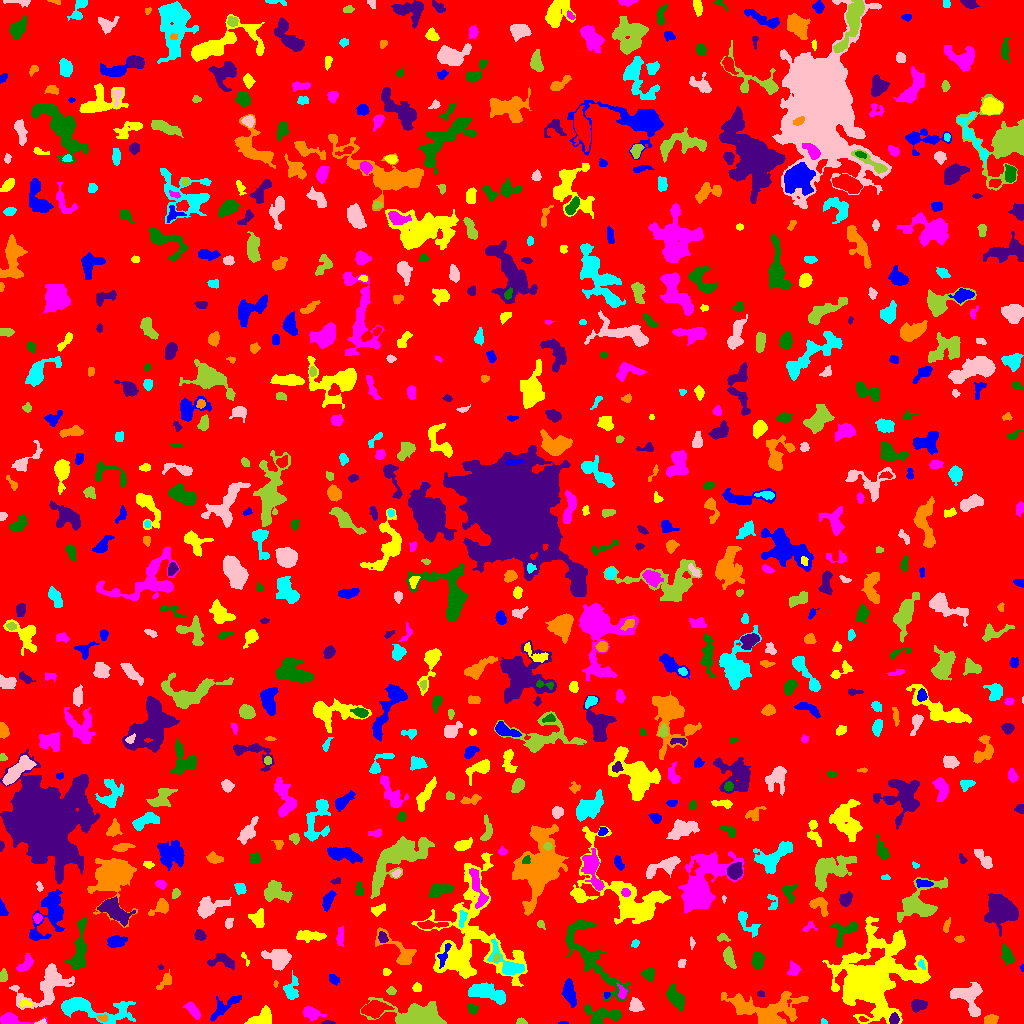

The file beside this chart, header and first rows:
ID, X, Y, A, B, theta, total_flux, mu_max, mu_median, mu_mean, R_fwhm, R_e, R10, R90, x_start, x_end, y_start, y_end, area, greylevel
0, 515.9, 504.8, 297.2, 295.4, 0.8274, 1179969, 10.0, 1.0, 1.457, 76.85, 227.9, 86.31, 378.1, 0, 1023, 0, 1023, 809984, 1.457
1, 562.9, 0.5652, 2.132, 0.6717, -0.05415, 46.0, 4.0, 1.0, 1.586, 2.111, 1.382, 0.5642, 2.257, 558, 568, 0, 2, 29, 6.586
2, 870.4, 42.4, 13.64, 12.02, 0.4999, 46195, 117.0, 4.0, 11.89, 8.722, 9.624, 3.613, 24.54, 822, 930, 0, 107, 3885, 14.89
3, 9.864, 3.503, 5.902, 2.571, -0.05534, 986.0, 13.0, 3.0, 4.232, 4.652, 3.909, 1.596, 6.206, 0, 47, 0, 11, 233, 8.232
4, 601.7, 7.85, 9.597, 4.196, 0.02498, 1277, 8.0, 3.0, 3.217, 7.225, 6.283, 2.326, 9.772, 584, 621, 0, 19, 397, 7.217
5, 328.4, 0.6911, 3.38, 0.7558, 0.0001035, 123.0, 6.0, 3.0, 2.795, 2.706, 2.034, 0.7979, 3.09, 321, 335, 0, 3, 44, 7.795
6, 102.9, 5.112, 2.53, 1.642, -0.2487, 161.0, 5.0, 2.0, 2.368, 2.821, 2.459, 0.9772, 3.989, 97, 108, 2, 9, 68, 9.368
7, 823.9, 1.292, 1.561, 1.203, -0.23, 48.0, 4.0, 1.0, 1.412, 2.111, 1.596, 0.5642, 2.706, 821, 827, 0, 5, 34, 5.412
8, 40.83, 0.8986, 2.432, 0.933, 0.1723, 69.0, 4.0, 1.5, 1.568, 2.646, 1.784, 0.5642, 2.764, 34, 46, 0, 5, 44, 7.568
9, 521.8, 1.488, 2.24, 1.329, -0.1014, 129.0, 6.0, 2.0, 2.224, 2.585, 2.034, 0.7979, 3.385, 516, 527, 0, 6, 58, 6.224
10, 862.9, 4.085, 2.157, 1.182, -0.2958, 94.0, 5.0, 2.0, 2.186, 2.111, 1.954, 0.5642, 3.192, 859, 868, 2, 7, 43, 9.186
11, 226.4, 18.43, 10.46, 3.342, 0.6389, 453.0, 6.0, 1.0, 1.51, 3.478, 5.14, 1.693, 8.938, 210, 241, 2, 28, 300, 5.51
12, 262.3, 5.786, 6.346, 3.638, 0.4218, 840.0, 9.0, 3.0, 2.958, 4.068, 5.015, 1.784, 8.019, 244, 271, 0, 18, 284, 6.958
13, 311.3, 10.28, 4.421, 2.828, -0.3439, 598.0, 7.0, 3.0, 2.946, 4.853, 4.297, 1.693, 6.794, 303, 326, 3, 17, 203, 5.946
14, 472.3, 15.15, 2.364, 1.801, -0.2175, 178.0, 6.0, 2.0, 1.854, 3.241, 2.646, 0.9772, 4.107, 467, 478, 9, 19, 96, 7.854
15, 894, 4.158, 2.548, 2.121, 1.411, 304.0, 6.0, 3.0, 3.071, 4.334, 2.985, 1.262, 4.618, 889, 899, 0, 11, 99, 11.07
16, 990.8, 3.474, 2.953, 2.203, 0.001632, 342.0, 7.0, 3.0, 2.714, 3.909, 3.241, 1.262, 4.983, 984, 998, 0, 9, 126, 6.714
17, 90.96, 14.81, 21.49, 5.207, -0.1185, 2701, 8.0, 3.0, 3.17, 9.982, 8.813, 3.338, 14.28, 61, 135, 0, 26, 852, 6.17
18, 635.5, 18.12, 3.099, 2.781, -1.099, 621.0, 9.0, 3.0, 3.81, 4.514, 3.656, 1.493, 5.917, 629, 644, 12, 26, 163, 7.81
19, 416.3, 6.671, 12.87, 5.484, -0.05679, 5556, 24.0, 4.0, 5.867, 6.723, 7.569, 2.764, 13.96, 360, 446, 0, 26, 947, 8.867
20, 373.2, 13.87, 5.619, 3.26, 0.1132, 1269, 11.0, 3.0, 3.647, 5.232, 4.983, 1.954, 8.5, 361, 394, 5, 23, 348, 8.647
21, 569.4, 30.84, 7.061, 2.789, -1.322, 933.0, 6.0, 3.0, 3.368, 8.078, 5.585, 2.257, 8.234, 561, 576, 16, 45, 277, 6.368
22, 25.52, 20.02, 3.091, 1.792, -0.1861, 105.0, 3.0, 2.0, 1.4, 3.478, 2.821, 1.128, 4.146, 20, 32, 16, 24, 75, 7.4
23, 192.6, 13.38, 4.963, 2.216, -0.8634, 472.0, 5.0, 3.0, 2.76, 5.47, 4.222, 1.693, 6.482, 183, 200, 4, 22, 171, 5.76
24, 590.9, 67.64, 26.45, 7.775, -0.9858, 4086, 11.0, 3.0, 3.584, 5.836, 11.17, 3.909, 17.21, 565, 630, 22, 104, 1140, 5.584
25, 918.3, 18.34, 3.772, 2.441, 0.1592, 349.0, 5.0, 2.0, 2.041, 4.334, 3.742, 1.382, 5.89, 911, 927, 11, 24, 171, 6.041
26, 766.3, 14.01, 19.62, 7.964, -0.1073, 3658, 11.0, 2.0, 2.905, 5.528, 10.81, 3.785, 17.65, 721, 808, 0, 32, 1259, 5.905
27, 291, 31.93, 4.344, 3.069, -1.47, 443.0, 6.0, 1.0, 1.877, 4.951, 3.909, 1.596, 6.507, 283, 298, 24, 53, 236, 5.877
28, 46.67, 37.45, 14.76, 7.818, 0.6117, 2744, 8.0, 3.0, 3.083, 9.805, 9.08, 3.478, 14.66, 9, 74, 14, 60, 890, 6.083
29, 390.9, 32.81, 2.169, 1.728, -0.2578, 104.0, 4.0, 1.0, 1.507, 2.985, 2.326, 0.7979, 3.909, 386, 396, 29, 37, 69, 6.507
30, 1016, 20.07, 6.412, 3.75, 1.522, 3301, 21.0, 5.0, 7.053, 6.308, 5.836, 2.257, 9.805, 1003, 1023, 2, 39, 468, 10.05
31, 606.7, 29.03, 1.659, 1.493, -1.535, 77.0, 4.0, 2.0, 1.925, 2.821, 1.871, 0.5642, 2.985, 604, 610, 25, 31, 40, 7.925
32, 416.8, 35.61, 2.008, 1.881, -0.08425, 219.0, 7.0, 3.0, 2.844, 2.764, 2.459, 0.9772, 3.949, 412, 421, 32, 41, 77, 6.844
33, 622.3, 30.65, 3.473, 2.108, -1.363, 259.0, 6.0, 2.0, 2.515, 3.7, 2.985, 1.128, 4.918, 616, 627, 25, 40, 103, 8.515
34, 676.6, 24.2, 5.096, 2.936, -0.9582, 870.0, 9.0, 2.0, 2.871, 4.687, 4.618, 1.693, 7.653, 666, 684, 12, 40, 303, 6.871
35, 760.9, 29.56, 1.817, 1.475, -0.4135, 90.0, 4.0, 2.0, 1.957, 2.932, 2.034, 0.7979, 3.241, 757, 764, 27, 33, 46, 6.957
36, 275.6, 39.65, 1.74, 0.8321, 1.509, 48.0, 4.0, 1.0, 1.548, 2.111, 1.493, 0.5642, 2.523, 273, 278, 36, 43, 31, 5.548
37, 489, 29.69, 10.66, 3.778, -0.2535, 2043, 11.0, 4.0, 4.054, 5.585, 7.092, 2.523, 11.2, 468, 505, 19, 41, 504, 8.054
38, 969, 25.95, 9.186, 6.819, -0.9124, 1711, 7.0, 3.0, 3.163, 8.137, 7.334, 2.877, 11.44, 950, 982, 7, 41, 541, 6.163
39, 3.446, 47.81, 2.826, 1.984, 1.553, 130.0, 3.0, 2.0, 1.429, 3.827, 3.09, 1.128, 4.583, 0, 7, 42, 55, 91, 5.429
40, 733, 42.04, 2.828, 1.693, -0.2293, 157.0, 5.0, 2.0, 1.869, 2.877, 2.706, 0.9772, 4.334, 727, 739, 37, 46, 84, 6.869
41, 333.0, 44.73, 2.092, 1.603, -1.07, 67.0, 3.0, 0.0, 0.7053, 2.459, 2.034, 0.7979, 3.338, 329, 339, 38, 49, 95, 4.705
42, 386.2, 51.5, 1.988, 1.555, 0.0, 72.0, 3.0, 1.0, 1.263, 2.646, 2.034, 0.7979, 3.29, 383, 391, 48, 55, 57, 5.263
43, 793.7, 54.12, 3.31, 2.748, 1.447, 278.0, 4.0, 2.0, 2.029, 5.412, 3.656, 1.382, 5.726, 787, 801, 48, 63, 137, 10.03
44, 648.2, 49.67, 2.774, 2.551, 0.07951, 283.0, 6.0, 2.0, 2.036, 3.785, 3.241, 1.262, 5.323, 641, 654, 41, 55, 139, 6.036
45, 160.5, 56.25, 1.449, 1.196, -1.279, 55.0, 4.0, 2.0, 2.037, 2.326, 1.596, 0.5642, 2.523, 158, 163, 54, 59, 27, 9.037
46, 165.6, 41.81, 4.793, 1.946, 0.7576, 293.0, 8.0, 2.0, 2.007, 3.141, 3.038, 0.9772, 5.171, 156, 171, 34, 54, 146, 6.007
47, 921.2, 59.56, 2.687, 1.542, -1.216, 98.0, 4.0, 2.0, 1.782, 3.09, 2.326, 0.7979, 3.742, 918, 925, 54, 64, 55, 8.782
48, 681.7, 60.26, 2.146, 1.553, 1.36, 95.0, 4.0, 1.0, 1.439, 3.09, 2.257, 0.7979, 3.568, 678, 686, 56, 64, 66, 5.439
49, 728.8, 66.79, 4.912, 2.129, -1.242, 624.0, 9.0, 3.0, 3.302, 3.909, 3.827, 1.493, 6.457, 723, 736, 55, 77, 189, 8.302
50, 993.1, 52.61, 2.532, 2.148, -0.05476, 189.0, 5.0, 2.0, 1.835, 3.241, 2.877, 1.128, 4.549, 988, 999, 48, 58, 103, 5.835
51, 1022, 55.83, 1.658, 0.8031, -1.566, 36.0, 4.0, 1.0, 1.44, 1.871, 1.382, 0.0, 2.257, 1020, 1023, 52, 59, 25, 5.44
52, 244.7, 66.27, 4.164, 1.106, -1.08, 63.0, 3.0, 1.0, 1.125, 2.394, 1.954, 0.7979, 3.192, 241, 249, 57, 71, 56, 5.125
53, 25.04, 58.93, 4.857, 2.327, 0.8614, 418.0, 6.0, 2.0, 2.348, 4.82, 3.949, 1.596, 6.283, 16, 33, 52, 70, 178, 6.348
54, 757.6, 63.1, 4.062, 2.666, 1.485, 612.0, 7.0, 3.0, 3.221, 5.171, 4.297, 1.693, 6.555, 751, 764, 54, 72, 190, 8.221
55, 222.4, 62.12, 7.69, 3.501, -0.1275, 605.0, 5.0, 2.0, 2.449, 5.971, 5.323, 2.034, 7.959, 207, 234, 54, 70, 247, 5.449
56, 399.3, 72.14, 13.5, 4.943, -0.6995, 1088, 5.0, 2.0, 2.566, 7.632, 6.482, 2.585, 10.17, 375, 416, 59, 96, 424, 5.566
57, 507.3, 58.38, 10.34, 4.397, -0.7714, 1398, 14.0, 3.0, 3.344, 4.406, 5.323, 1.871, 9.474, 487, 524, 48, 85, 418, 10.34
58, 278.8, 64.19, 5.563, 4.625, 0.04919, 1341, 8.0, 3.0, 3.216, 7.334, 5.809, 2.257, 9.339, 261, 291, 53, 74, 417, 7.216
59, 496.6, 65.9, 2.022, 1.453, 1.347, 117.0, 5.0, 2.0, 2.25, 2.523, 2.111, 0.7979, 3.385, 493, 500, 62, 71, 52, 12.25
... 739 more rows
